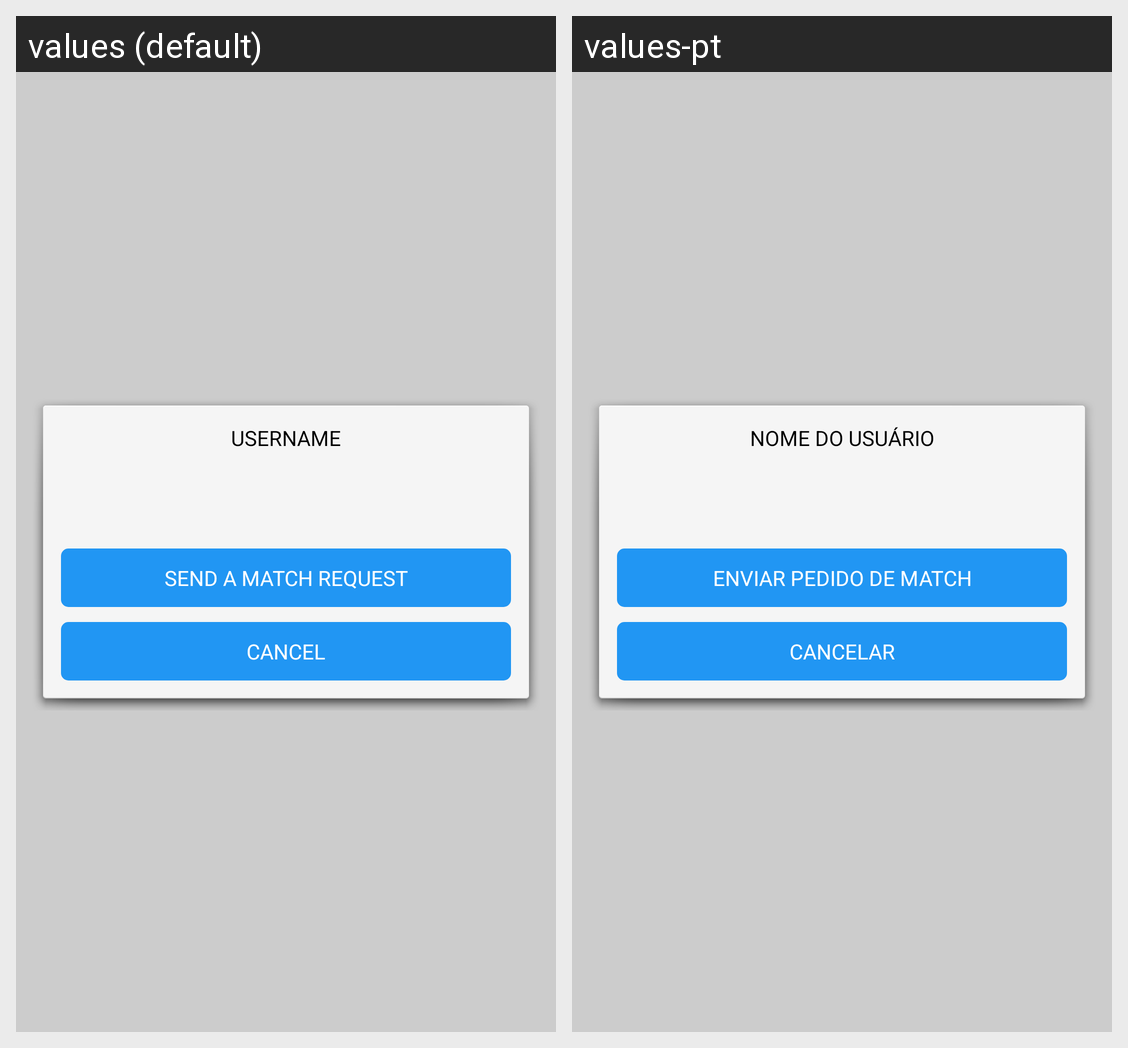

Here is an Android app screen in its default locale and in the app's own translations. Write out the translated-string differences for the strings that appear on this screen.
Android screen res/layout/activity_match.xml rendered under 2 locales, left to right: values (default), values-pt. Device: Nexus 5 (rendered at 1080×1920; each locale shown at half size, 540×960, under a caption strip naming it); theme AppTheme.
Strings drawn on this screen, with the default value and each locale's value (text and hints the layout hard-codes, and strings that could not be matched under every locale, appear in the picture but are not listed):

username
  values: Username
  values-pt: Nome do usuário

send_notification
  values: Send a match request
  values-pt: Enviar pedido de match

cancel
  values: Cancel
  values-pt: Cancelar
